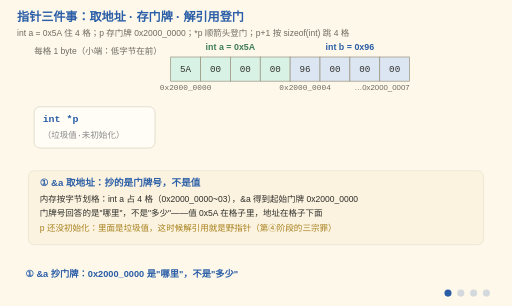
t = 0.00 s
t = 1.80 s: frame unchanged from t = 0.00 s, image omitted
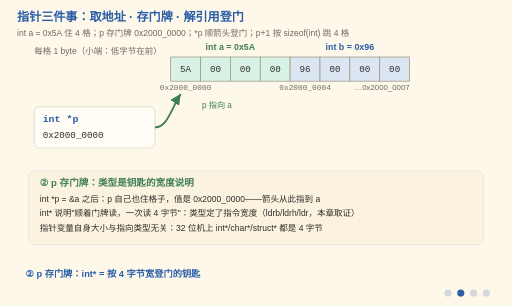
t = 3.60 s
t = 4.80 s: frame unchanged from t = 3.60 s, image omitted
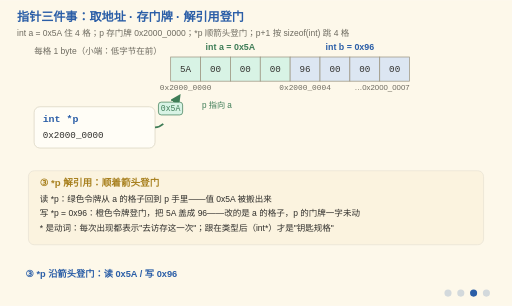
t = 6.75 s
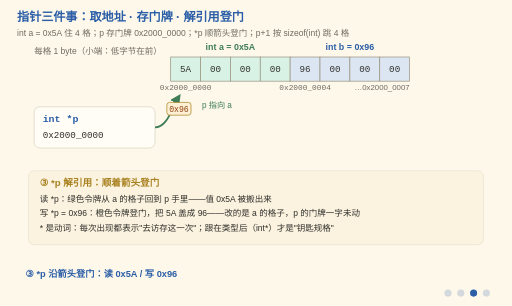
t = 8.25 s

The animated SVG that drew these frames (rendered in a browser with its animation timeline set to each time). Animation: 21 SMIL elements (animate=19,animateMotion=2); frames cover the first 8.25 s, repeats indefinitely.

<svg xmlns="http://www.w3.org/2000/svg" viewBox="0 0 720 430" font-family="'Segoe Print','Comic Sans MS','Microsoft YaHei',sans-serif">
  <title>指针三件事：取地址 · 存门牌 · 解引用登门</title>
  <desc>四阶段演示指针的三件事。① 取地址：内存按字节划格，int a 占 0x2000_0000~03 四格（小端低字节在前），&amp;a 抄出的是门牌号——回答"哪里"而不是"多少"。② 存门牌：int *p = &amp;a 后 p 自己也是个格子，值是 0x2000_0000；类型 int* 是钥匙的宽度说明——顺着门牌读一次 4 字节，类型换了指令就换（ldrb/ldrh/ldr，C2 取证）。③ 解引用：*p 是"顺着箭头登门"这个动作——读搬出 0x5A，写把 5A 盖成 0x96；箭头是唯一通路，p 的门牌不动。④ 步长与野指针：p+1 按 sizeof(int) 跳 4 格到 b 的门牌，不是 +1 字节；门牌是编出来的（未初始化/已释放/越界）就是野指针，登门三种下场：HardFault、静默改坏邻居、碰巧能用——最后一种最危险。</desc>
  <rect width="720" height="430" fill="#FDF8EA"/>
  <text x="24" y="30" font-size="17" font-weight="bold" fill="#2B5EA7">指针三件事：取地址 · 存门牌 · 解引用登门</text>
  <text x="24" y="50" font-size="12" fill="#6E6B60">int a = 0x5A 住 4 格；p 存门牌 0x2000_0000；*p 顺箭头登门；p+1 按 sizeof(int) 跳 4 格</text>

  <!-- 说明收短：原文右端离 x=288 的「int a」标签只剩 6px，宽字体下会叠上 -->
  <text x="48" y="76" font-size="12" fill="#6E6B60">每格 1 byte（小端：低字节在前）</text>

  <!-- 内存格子：a 占 0~3 格（绿），b 占 4~7 格（蓝） -->
  <text x="324" y="70" font-size="12.5" font-weight="bold" fill="#3F7D57" text-anchor="middle">int a = 0x5A</text>
  <text x="492" y="70" font-size="12.5" font-weight="bold" fill="#2B5EA7" text-anchor="middle">int b = 0x96</text>
  <rect x="240" y="80" width="42" height="34" fill="#d8f3e5" stroke="#9A937F"/>
  <rect x="282" y="80" width="42" height="34" fill="#d8f3e5" stroke="#9A937F"/>
  <rect x="324" y="80" width="42" height="34" fill="#d8f3e5" stroke="#9A937F"/>
  <rect x="366" y="80" width="42" height="34" fill="#d8f3e5" stroke="#9A937F"/>
  <rect x="408" y="80" width="42" height="34" fill="#DCE6F2" stroke="#9A937F"/>
  <rect x="450" y="80" width="42" height="34" fill="#DCE6F2" stroke="#9A937F"/>
  <rect x="492" y="80" width="42" height="34" fill="#DCE6F2" stroke="#9A937F"/>
  <rect x="534" y="80" width="42" height="34" fill="#DCE6F2" stroke="#9A937F"/>
  <g font-family="Consolas,monospace" font-size="13" fill="#2F2E2B" text-anchor="middle">
    <text x="261" y="101">5A</text><text x="303" y="101">00</text><text x="345" y="101">00</text><text x="387" y="101">00</text>
    <text x="429" y="101">96</text><text x="471" y="101">00</text><text x="513" y="101">00</text><text x="555" y="101">00</text>
  </g>
  <g font-family="Consolas,monospace" font-size="11" fill="#6E6B60" text-anchor="middle">
    <text x="261" y="126">0x2000_0000</text>
    <text x="429" y="126">0x2000_0004</text>
  </g>
  <text x="576" y="126" font-size="11" fill="#6E6B60" text-anchor="end">…0x2000_0007</text>

  <!-- 指针变量格子 -->
  <rect x="48" y="150" width="170" height="58" rx="8" fill="#FFFDF6" stroke="#D8D2C0"/>
  <text x="60" y="172" font-family="Consolas,monospace" font-size="14" font-weight="bold" fill="#2B5EA7">int *p</text>
  <text x="60" y="194" font-family="Consolas,monospace" font-size="12" fill="#888" opacity="1">（垃圾值·未初始化）
    <animate attributeName="opacity" calcMode="discrete" values="1;0;0;0;0" keyTimes="0;0.25;0.5;0.75;1" dur="12s" repeatCount="indefinite"/></text>
  <text x="60" y="194" font-family="Consolas,monospace" font-size="13" fill="#2F2E2B" opacity="0">0x2000_0000
    <animate attributeName="opacity" calcMode="discrete" values="0;1;1;1;0" keyTimes="0;0.25;0.5;0.75;1" dur="12s" repeatCount="indefinite"/></text>

  <!-- 主箭头：p → a（阶段 2 起出现，爬线持续重画） -->
  <defs>
    <marker id="pArw" markerWidth="8" markerHeight="8" refX="6" refY="3" orient="auto"><path d="M0,0 L6,3 L0,6 Z" fill="#3F7D57"/></marker>
    <marker id="pArwG" markerWidth="8" markerHeight="8" refX="6" refY="3" orient="auto"><path d="M0,0 L6,3 L0,6 Z" fill="#888"/></marker>
  </defs>
  <g opacity="0">
    <animate attributeName="opacity" calcMode="discrete" values="0;1;1;1;0" keyTimes="0;0.25;0.5;0.75;1" dur="12s" repeatCount="indefinite"/>
    <path d="M 218 179 C 236 179, 242 150, 254 132" stroke="#3F7D57" stroke-width="2.5" fill="none" marker-end="url(#pArw)" pathLength="1000" stroke-dasharray="1000" stroke-dashoffset="1000">
      <animate attributeName="stroke-dashoffset" values="1000;0;0" keyTimes="0;0.6;1" dur="6s" repeatCount="indefinite"/>
    </path>
    <text x="284" y="152" font-size="11.5" fill="#3F7D57">p 指向 a</text>
  </g>

  <!-- 读令牌：0x5A 从 a 的格子回到 p（阶段 3 前半：先读） -->
  <g opacity="0">
    <animate attributeName="opacity" calcMode="discrete" values="0;1;0;0" keyTimes="0;0.5001;0.625;1" dur="12s" repeatCount="indefinite"/>
    <rect x="-17" y="-9" width="34" height="18" rx="4" fill="#d8f3e5" stroke="#3F7D57"/>
    <text x="0" y="4" font-family="Consolas,monospace" font-size="11.5" fill="#3F7D57" text-anchor="middle">0x5A</text>
    <animateMotion dur="3s" repeatCount="indefinite" path="M 246 142 C 236 158, 230 172, 222 184"/>
  </g>

  <!-- 写令牌：0x96 从 p 登门到 a（阶段 3 后半：后写，与读分时出场） -->
  <g opacity="0">
    <animate attributeName="opacity" calcMode="discrete" values="0;1;0;0" keyTimes="0;0.6251;0.75;1" dur="12s" repeatCount="indefinite"/>
    <rect x="-17" y="-9" width="34" height="18" rx="4" fill="#fdf0d5" stroke="#A8801F"/>
    <text x="0" y="4" font-family="Consolas,monospace" font-size="11.5" fill="#92400e" text-anchor="middle">0x96</text>
    <animateMotion dur="3s" repeatCount="indefinite" path="M 232 186 C 244 166, 252 152, 258 142"/>
  </g>

  <!-- p+1 箭头：指向 b（阶段 4） -->
  <g opacity="0">
    <animate attributeName="opacity" calcMode="discrete" values="0;0;0;1;0" keyTimes="0;0.25;0.5;0.75;1" dur="12s" repeatCount="indefinite"/>
    <path d="M 210 204 C 250 228, 350 232, 424 136" stroke="#888" stroke-width="2" stroke-dasharray="5 4" fill="none" marker-end="url(#pArwG)"/>
    <text x="300" y="232" font-size="12" fill="#6E6B60" text-anchor="middle">p+1 = 0x2000_0004（跳 sizeof(int)=4 格）</text>
  </g>

  <!-- 阶段一 -->
  <g opacity="1">
    <animate attributeName="opacity" calcMode="discrete" values="1;0;0;0;0" keyTimes="0;0.25;0.5;0.75;1" dur="12s" repeatCount="indefinite"/>
    <rect x="40" y="240" width="640" height="104" rx="8" fill="#FBF3DF" stroke="#E7E2D4"/>
    <text x="56" y="262" font-size="13.5" font-weight="bold" fill="#2B5EA7">① &amp;a 取地址：抄的是门牌号，不是值</text>
    <text x="56" y="284" font-size="12" fill="#2F2E2B">内存按字节划格：int a 占 4 格（0x2000_0000~03），&amp;a 得到起始门牌 0x2000_0000</text>
    <text x="56" y="304" font-size="12" fill="#2F2E2B">门牌号回答的是"哪里"，不是"多少"——值 0x5A 在格子里，地址在格子下面</text>
    <text x="56" y="324" font-size="12" fill="#A8801F">p 还没初始化：里面是垃圾值，这时候解引用就是野指针（第④阶段的三宗罪）</text>
  </g>

  <!-- 阶段二 -->
  <g opacity="0">
    <animate attributeName="opacity" calcMode="discrete" values="0;1;0;0;0" keyTimes="0;0.25;0.5;0.75;1" dur="12s" repeatCount="indefinite"/>
    <rect x="40" y="240" width="640" height="104" rx="8" fill="#FBF3DF" stroke="#E7E2D4"/>
    <text x="56" y="262" font-size="13.5" font-weight="bold" fill="#3F7D57">② p 存门牌：类型是钥匙的宽度说明</text>
    <text x="56" y="284" font-size="12" fill="#2F2E2B">int *p = &amp;a 之后：p 自己也住格子，值是 0x2000_0000——箭头从此指到 a</text>
    <text x="56" y="304" font-size="12" fill="#2F2E2B">int* 说明"顺着门牌读，一次读 4 字节"：类型定了指令宽度（ldrb/ldrh/ldr，本章取证）</text>
    <text x="56" y="324" font-size="12" fill="#2F2E2B">指针变量自身大小与指向类型无关：32 位机上 int*/char*/struct* 都是 4 字节</text>
  </g>

  <!-- 阶段三 -->
  <g opacity="0">
    <animate attributeName="opacity" calcMode="discrete" values="0;0;1;0;0" keyTimes="0;0.25;0.5;0.75;1" dur="12s" repeatCount="indefinite"/>
    <rect x="40" y="240" width="640" height="104" rx="8" fill="#FBF3DF" stroke="#E7E2D4"/>
    <text x="56" y="262" font-size="13.5" font-weight="bold" fill="#A8801F">③ *p 解引用：顺着箭头登门</text>
    <text x="56" y="284" font-size="12" fill="#2F2E2B">读 *p：绿色令牌从 a 的格子回到 p 手里——值 0x5A 被搬出来</text>
    <text x="56" y="304" font-size="12" fill="#2F2E2B">写 *p = 0x96：橙色令牌登门，把 5A 盖成 96——改的是 a 的格子，p 的门牌一字未动</text>
    <text x="56" y="324" font-size="12" fill="#2F2E2B">* 是动词：每次出现都表示"去访存这一次"；跟在类型后（int*）才是"钥匙规格"</text>
  </g>

  <!-- 阶段四 -->
  <g opacity="0">
    <animate attributeName="opacity" calcMode="discrete" values="0;0;0;1;0" keyTimes="0;0.25;0.5;0.75;1" dur="12s" repeatCount="indefinite"/>
    <rect x="40" y="240" width="640" height="104" rx="8" fill="#FBF3DF" stroke="#E7E2D4"/>
    <text x="56" y="262" font-size="13.5" font-weight="bold" fill="#B3392F">④ p+1 跳步长；野指针三宗罪</text>
    <text x="56" y="284" font-size="12" fill="#2F2E2B">p+1 = 0x2000_0004（b 的门牌）：按 sizeof(int)=4 跳格，不是 +1 字节——步长由类型定</text>
    <text x="56" y="304" font-size="12" fill="#2F2E2B">野指针 = 门牌是编出来的：未初始化 / 已释放 / 越界后的地址</text>
    <text x="56" y="324" font-size="12" fill="#B3392F">登门三下场：HardFault 立即翻车 · 静默改坏邻居最隐蔽 · 碰巧能用最危险（本章第三节）</text>
  </g>

  <!-- 阶段字幕 -->
  <g font-size="13" font-weight="bold" fill="#2B5EA7">
    <g opacity="1"><animate attributeName="opacity" calcMode="discrete" values="1;0;0;0;0" keyTimes="0;0.25;0.5;0.75;1" dur="12s" repeatCount="indefinite"/>
      <text x="36" y="390">① &amp;a 抄门牌：0x2000_0000 是"哪里"，不是"多少"</text></g>
    <g opacity="0"><animate attributeName="opacity" calcMode="discrete" values="0;1;0;0;0" keyTimes="0;0.25;0.5;0.75;1" dur="12s" repeatCount="indefinite"/>
      <text x="36" y="390">② p 存门牌：int* = 按 4 字节宽登门的钥匙</text></g>
    <g opacity="0"><animate attributeName="opacity" calcMode="discrete" values="0;0;1;0;0" keyTimes="0;0.25;0.5;0.75;1" dur="12s" repeatCount="indefinite"/>
      <text x="36" y="390">③ *p 沿箭头登门：读 0x5A / 写 0x96</text></g>
    <g opacity="0"><animate attributeName="opacity" calcMode="discrete" values="0;0;0;1;0" keyTimes="0;0.25;0.5;0.75;1" dur="12s" repeatCount="indefinite"/>
      <text x="36" y="390">④ p+1 跳 4 格；野指针登门三种下场</text></g>
  </g>

  <!-- 阶段指示点 -->
  <g transform="translate(630,412)" fill="#2B5EA7">
    <circle cx="0" cy="0" r="5"><animate attributeName="opacity" calcMode="discrete" values="1;0.2;0.2;0.2;0.2" keyTimes="0;0.25;0.5;0.75;1" dur="12s" repeatCount="indefinite"/></circle>
    <circle cx="18" cy="0" r="5"><animate attributeName="opacity" calcMode="discrete" values="0.2;1;0.2;0.2;0.2" keyTimes="0;0.25;0.5;0.75;1" dur="12s" repeatCount="indefinite"/></circle>
    <circle cx="36" cy="0" r="5"><animate attributeName="opacity" calcMode="discrete" values="0.2;0.2;1;0.2;0.2" keyTimes="0;0.25;0.5;0.75;1" dur="12s" repeatCount="indefinite"/></circle>
    <circle cx="54" cy="0" r="5"><animate attributeName="opacity" calcMode="discrete" values="0.2;0.2;0.2;1;0.2" keyTimes="0;0.25;0.5;0.75;1" dur="12s" repeatCount="indefinite"/></circle>
  </g>
</svg>
